The GitHub repository xsrajasso/arboles contains a labelled image folder "dataset" with 5 categories: green, ground, leafless, red, yellow. Examples follow, each with its label.

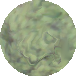
Label: green

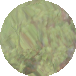
Label: green

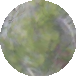
Label: green

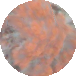
Label: red

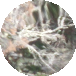
Label: leafless

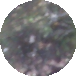
Label: ground
